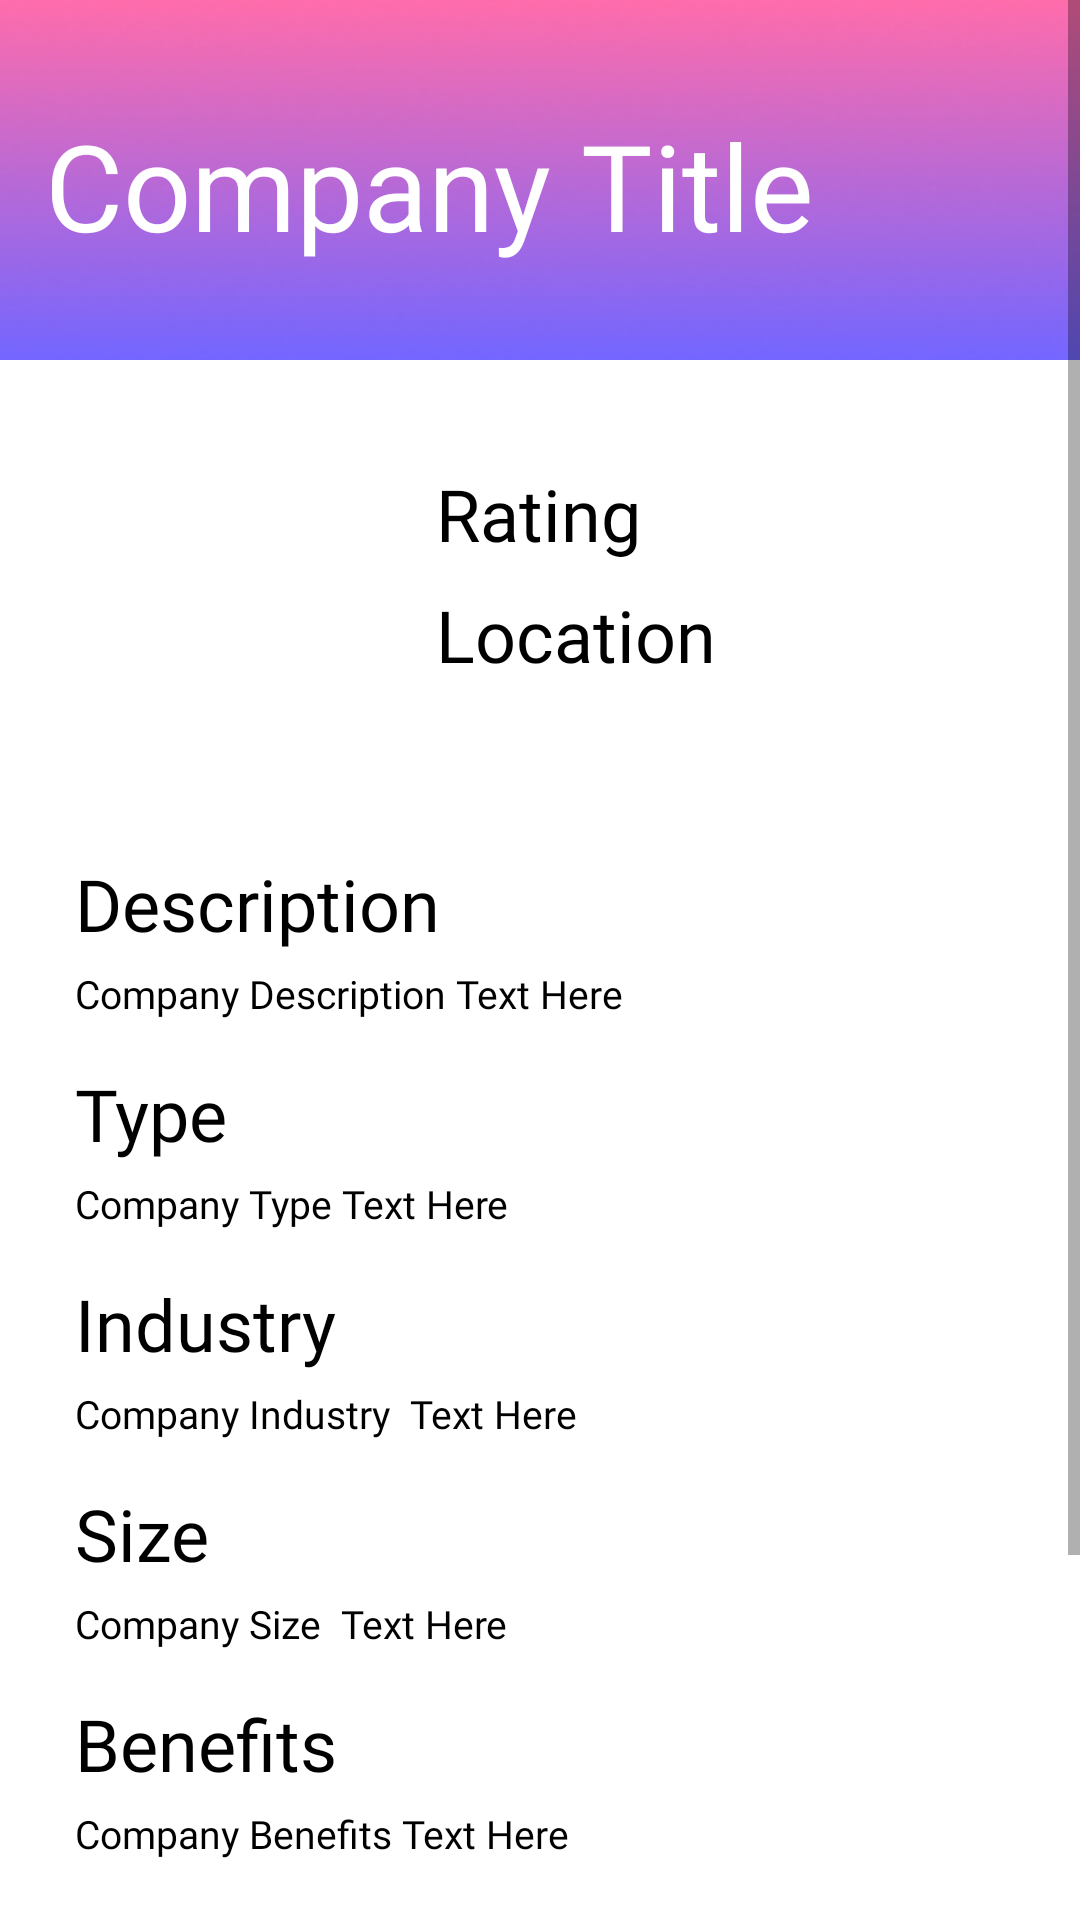

The Android layout XML behind this screen, and the referenced resources:
<!-- AndroidManifest.xml: application theme Theme.TracciesApplication -->
<!-- res/layout/fragment_company_page.xml -->
<?xml version="1.0" encoding="utf-8"?>
<ScrollView
    xmlns:tools="http://schemas.android.com/tools"
    android:layout_width="match_parent"
    android:layout_height="match_parent"
    android:fillViewport="true"
    xmlns:android="http://schemas.android.com/apk/res/android">


<FrameLayout
    android:layout_width="match_parent"
    android:layout_height="wrap_content"
    android:background="@android:color/background_light"

    tools:context=".CompanyPageFragment">

    
    <RelativeLayout
        android:layout_width="match_parent"
        android:layout_height="match_parent"
        android:layout_marginBottom="100dp">

        <TextView
            android:id="@+id/companyDetailsSize"
            android:layout_width="wrap_content"
            android:layout_height="wrap_content"
            android:layout_below="@id/companyDetailsIndustryText"
            android:layout_marginLeft="25dp"
            android:layout_marginTop="15dp"
            android:fontFamily="@font/poppins"
            android:text="Size"
            android:textColor="@color/black"
            android:textSize="24dp" />

        <TextView
            android:id="@+id/companyDetailsBenefits"
            android:layout_width="wrap_content"
            android:layout_height="wrap_content"
            android:layout_below="@id/companyDetailsSizeText"
            android:layout_marginLeft="25dp"
            android:layout_marginTop="15dp"
            android:fontFamily="@font/poppins"
            android:text="Benefits"
            android:textColor="@color/black"
            android:textSize="24dp" />

        <TextView
            android:id="@+id/companyDetailsInterviews"
            android:layout_width="wrap_content"
            android:layout_height="wrap_content"
            android:layout_below="@id/companyDetailsBeneftsText"
            android:layout_marginLeft="25dp"
            android:layout_marginTop="15dp"
            android:fontFamily="@font/poppins"
            android:text="Interviews"
            android:textColor="@color/black"
            android:textSize="24dp" />

        <ImageView
            android:id="@+id/jobDetailsBacksplash"
            android:layout_width="fill_parent"
            android:layout_height="wrap_content"
            android:layout_alignParentStart="true"
            android:layout_alignParentTop="true"
            android:scaleType="fitXY"
            android:src="@drawable/backsplash" />

        <TextView
            android:id="@+id/companyDetailsTitle"
            android:layout_width="wrap_content"
            android:layout_height="wrap_content"
            android:layout_marginLeft="15dp"
            android:layout_marginTop="35dp"
            android:fontFamily="@font/rajdhani_semibold"
            android:text="Company Title"
            android:textColor="@color/white"
            android:textSize="40dp" />

        <ImageView
            android:id="@+id/companyDetailsLogo"
            android:layout_width="100dp"
            android:layout_height="100dp"
            android:layout_below="@+id/jobDetailsBacksplash"
            android:layout_margin="25dp"
            android:src="@drawable/ic_launcher_background" />

        <TextView
            android:id="@+id/companyDetailsRate"
            android:layout_width="wrap_content"
            android:layout_height="wrap_content"
            android:layout_below="@id/jobDetailsBacksplash"
            android:layout_marginLeft="-5dp"
            android:layout_marginTop="35dp"
            android:layout_toRightOf="@+id/companyDetailsLogo"
            android:fontFamily="@font/poppins"
            android:text="Rating"
            android:textColor="@color/black"
            android:textSize="24dp" />

        <TextView
            android:id="@+id/companyDetailsLocation"
            android:layout_width="wrap_content"
            android:layout_height="wrap_content"
            android:layout_below="@id/companyDetailsRate"
            android:layout_marginLeft="-5dp"
            android:layout_marginTop="8dp"
            android:layout_toRightOf="@+id/companyDetailsLogo"
            android:fontFamily="@font/poppins"
            android:text="Location"
            android:textColor="@color/black"
            android:textSize="24dp" />

        <TextView
            android:id="@+id/companyDetailsDescTitle"
            android:layout_width="wrap_content"
            android:layout_height="wrap_content"
            android:layout_below="@id/companyDetailsLogo"
            android:layout_marginLeft="25dp"
            android:layout_marginTop="15dp"
            android:fontFamily="@font/poppins"
            android:text="Description"
            android:textColor="@color/black"
            android:textSize="24dp" />

        <TextView
            android:id="@+id/companyDetailsType"
            android:layout_width="wrap_content"
            android:layout_height="wrap_content"
            android:layout_below="@id/companyDetailsDesc"
            android:layout_marginLeft="25dp"
            android:layout_marginTop="15dp"
            android:fontFamily="@font/poppins"
            android:text="Type"
            android:textColor="@color/black"
            android:textSize="24dp" />

        <TextView
            android:id="@+id/companyDetailsIndustry"
            android:layout_width="wrap_content"
            android:layout_height="wrap_content"
            android:layout_below="@id/companyDetailsTypeText"
            android:layout_marginLeft="25dp"
            android:layout_marginTop="15dp"
            android:fontFamily="@font/poppins"
            android:text="Industry"
            android:textColor="@color/black"
            android:textSize="24dp" />

        <TextView
            android:id="@+id/companyDetailsDesc"
            android:layout_width="wrap_content"
            android:layout_height="wrap_content"
            android:layout_below="@+id/companyDetailsDescTitle"
            android:layout_marginLeft="25dp"
            android:layout_marginRight="25dp"
            android:layout_marginTop="5dp"
            android:fontFamily="@font/poppins"
            android:text="Company Description Text Here"
            android:textColor="@color/black"
            android:textSize="13dp" />

        <TextView
            android:id="@+id/companyDetailsTypeText"
            android:layout_width="wrap_content"
            android:layout_height="wrap_content"
            android:layout_below="@+id/companyDetailsType"
            android:layout_marginLeft="25dp"
            android:layout_marginTop="5dp"
            android:fontFamily="@font/poppins"
            android:text="Company Type Text Here"
            android:textColor="@color/black"
            android:textSize="13dp" />

        <TextView
            android:id="@+id/companyDetailsIndustryText"
            android:layout_width="wrap_content"
            android:layout_height="wrap_content"
            android:layout_below="@+id/companyDetailsIndustry"
            android:layout_marginLeft="25dp"
            android:layout_marginTop="5dp"
            android:fontFamily="@font/poppins"
            android:text="Company Industry  Text Here"
            android:textColor="@color/black"
            android:textSize="13dp" />

        <TextView
            android:id="@+id/companyDetailsSizeText"
            android:layout_width="wrap_content"
            android:layout_height="wrap_content"
            android:layout_below="@+id/companyDetailsSize"
            android:layout_marginLeft="25dp"
            android:layout_marginTop="5dp"
            android:fontFamily="@font/poppins"
            android:text="Company Size  Text Here"
            android:textColor="@color/black"
            android:textSize="13dp" />

        <TextView
            android:id="@+id/companyDetailsBeneftsText"
            android:layout_width="wrap_content"
            android:layout_height="wrap_content"
            android:layout_below="@+id/companyDetailsBenefits"
            android:layout_marginLeft="25dp"
            android:layout_marginTop="5dp"
            android:fontFamily="@font/poppins"
            android:text="Company Benefits Text Here"
            android:textColor="@color/black"
            android:textSize="13dp" />

        <TextView
            android:id="@+id/companyDetailsInterviewsText"
            android:layout_width="wrap_content"
            android:layout_height="wrap_content"
            android:layout_below="@+id/companyDetailsInterviews"
            android:layout_marginLeft="25dp"
            android:layout_marginTop="5dp"
            android:fontFamily="@font/poppins"
            android:text="Company Interview Text Here"
            android:textColor="@color/black"
            android:textSize="13dp" />


    </RelativeLayout>

</FrameLayout>
</ScrollView>
<!-- resources referenced by this layout -->
<resources>
  <!-- drawable backsplash: png bitmap (drawable, 30575 bytes) -->
  <style name="Theme.TracciesApplication" parent="Theme.MaterialComponents.DayNight.NoActionBar">
          
          <item name="colorPrimary">@color/purple_500</item>
          <item name="colorPrimaryVariant">@color/purple_700</item>
          <item name="colorOnPrimary">@color/white</item>
          
          <item name="colorSecondary">@color/teal_200</item>
          <item name="colorSecondaryVariant">@color/teal_700</item>
          <item name="colorOnSecondary">@color/black</item>
          
          <item name="android:statusBarColor" tools:targetApi="l">?attr/colorPrimaryVariant</item>
          
      </style>
  <!-- not gathered from this repository: default colours our renderer supplied (Android Studio template values) -->
  <color name="purple_500">#FF6200EE</color>
  <color name="purple_700">#FF3700B3</color>
  <color name="teal_200">#FF03DAC5</color>
  <color name="teal_700">#FF018786</color>
  <color name="black">#FF000000</color>
  <color name="white">#FFFFFFFF</color>
</resources>
